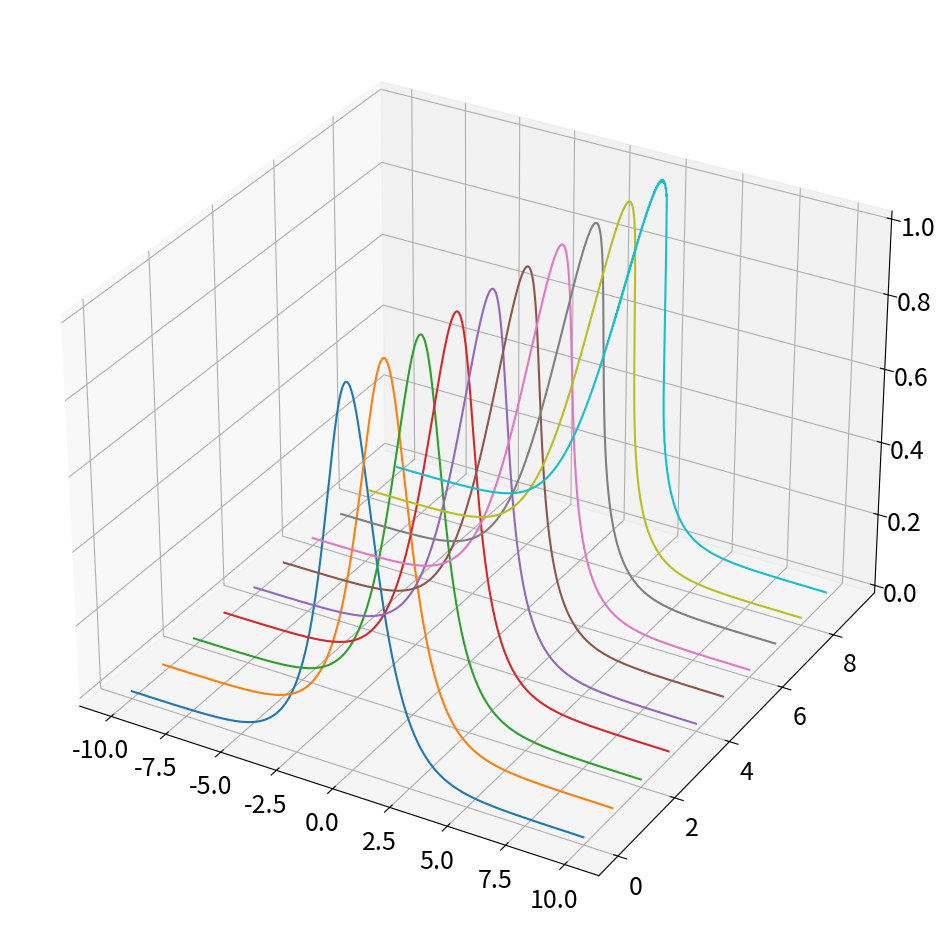
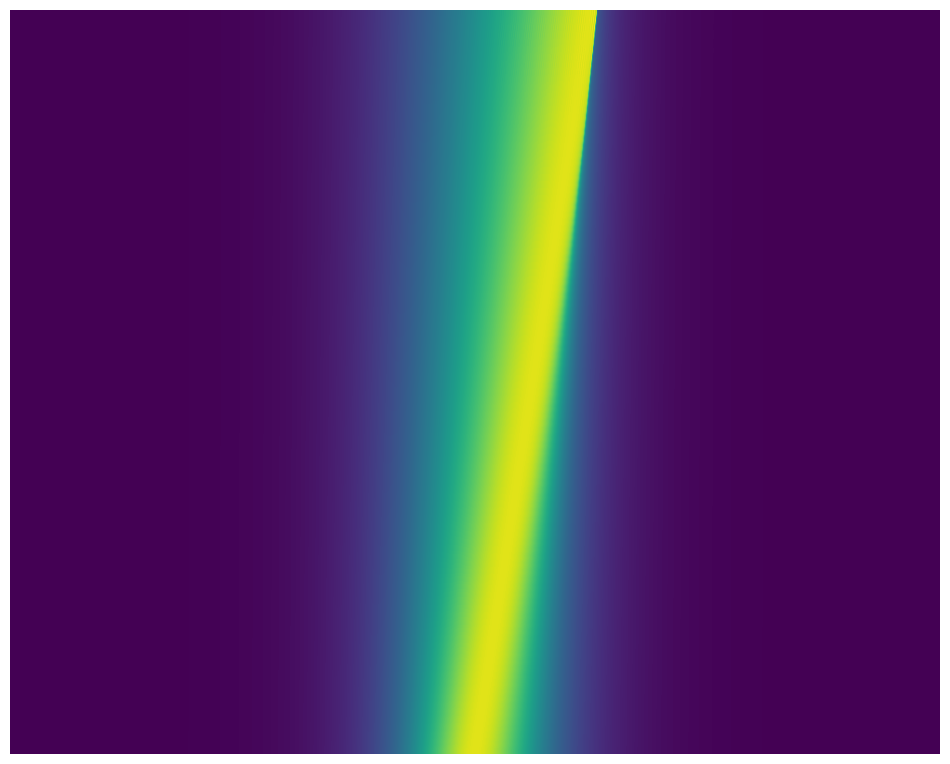

Recreate these plots in Python, in order.
#@+leo-ver=5-thin
#@+node:ekr.20241212100514.74: * @file C:\Users\<user>\EKR-Study\python\CODE_PYTHON\CH02\CH02_SEC03_3_FFTBurgers.py
#@+others
#@+node:ekr.20241212100514.76: ** import numpy as np
import numpy as np
import matplotlib.pyplot as plt
from scipy.integrate import odeint
from mpl_toolkits.mplot3d import axes3d
plt.rcParams['figure.figsize'] = [12, 12]
plt.rcParams.update({'font.size': 18})

nu = 0.001  # Diffusion constant
L = 20  # Length of domain
N = 1000  # Number of discretization points
dx = L / N
x = np.arange(-L / 2, L / 2, dx)  # Define x domain

# Define discrete wavenumbers
kappa = 2 * np.pi * np.fft.fftfreq(N, d=dx)

# Initial condition
u0 = 1 / np.cosh(x)

# Simulate PDE in spatial domain
dt = 0.025
t = np.arange(0, 100 * dt, dt)

def rhsBurgers(u, t, kappa, nu):
    uhat = np.fft.fft(u)
    d_uhat = (1j) * kappa * uhat
    dd_uhat = -np.power(kappa, 2) * uhat
    d_u = np.fft.ifft(d_uhat)
    dd_u = np.fft.ifft(dd_uhat)
    du_dt = -u * d_u + nu * dd_u
    return du_dt.real

u = odeint(rhsBurgers, u0, t, args=(kappa, nu))

# Waterfall plot
fig = plt.figure()
ax = fig.add_subplot(111, projection='3d')

u_plot = u[0 : -1 : 10, :]
for j in range(u_plot.shape[0]):
    ys = j * np.ones(u_plot.shape[1])
    ax.plot(x, ys, u_plot[j, :])

# Image plot
plt.figure()
plt.imshow(np.flipud(u), aspect=8)
plt.axis('off')
plt.show()

#@+node:ekr.20241212100514.77: ** Cell 2
#@-others
#@@language python
#@@tabwidth -4
#@-leo
